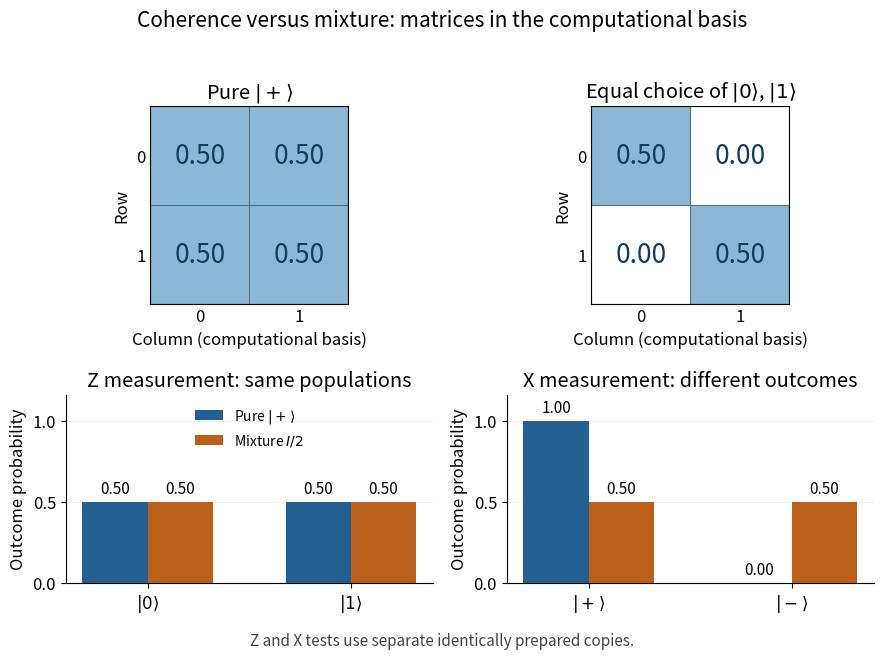

This chart was generated by the following Python code: (Note: this script raises an exception after producing the figure.)
"""Compare coherent and mixed qubits using matrices and measurement outcomes.

Tested with Python 3.14.4, NumPy 2.3.5, Matplotlib 3.10.7.
Run from the desired output directory; writes an opaque white PNG in cwd.
"""

from pathlib import Path

import matplotlib

matplotlib.use("Agg")
import matplotlib.pyplot as plt
from matplotlib.colors import LinearSegmentedColormap
import numpy as np


def main():
    plt.rcParams.update({"font.size": 12, "figure.facecolor": "white",
                         "axes.facecolor": "white", "savefig.facecolor": "white"})
    zero, one = np.eye(2)
    plus, minus = (zero + one) / np.sqrt(2), (zero - one) / np.sqrt(2)
    coherent = np.outer(plus, plus)
    mixture = (np.outer(zero, zero) + np.outer(one, one)) / 2
    states = (coherent, mixture)
    colors = ("#245f91", "#ba601b")
    labels = (r"Pure $|+\rangle$", r"Equal choice of $|0\rangle$, $|1\rangle$")
    cmap = LinearSegmentedColormap.from_list("matrix_values", ["white", "#8cb8d8"])
    fig, axes = plt.subplots(2, 2, figsize=(9, 6.6), dpi=120,
                             gridspec_kw={"height_ratios": [1.05, 1]})
    for ax, state, label in zip(axes[0], states, labels):
        ax.imshow(state, cmap=cmap, vmin=0, vmax=0.5)
        ax.set(xticks=[0, 1], yticks=[0, 1], xticklabels=["0", "1"],
               yticklabels=["0", "1"], xlabel="Column (computational basis)",
               ylabel="Row", title=label)
        for row in range(2):
            for col in range(2):
                ax.text(col, row, f"{state[row, col]:.2f}", ha="center", va="center",
                        fontsize=19, color="#153d59")
        ax.set_xticks(np.arange(-0.5, 2, 1), minor=True)
        ax.set_yticks(np.arange(-0.5, 2, 1), minor=True)
        ax.grid(which="minor", color="#536f82", linewidth=0.8)
        ax.tick_params(which="both", length=0)
    for ax, vectors, ticks, title in zip(
            axes[1], ((zero, one), (plus, minus)),
            ((r"$|0\rangle$", r"$|1\rangle$"), (r"$|+\rangle$", r"$|-\rangle$")),
            ("Z measurement: same populations", "X measurement: different outcomes")):
        positions = np.arange(2)
        width = 0.32
        for idx, (state, color) in enumerate(zip(states, colors)):
            probabilities = [float(v @ state @ v) for v in vectors]
            bars = ax.bar(positions + (idx - 0.5) * width, probabilities,
                          width=width, color=color,
                          label=(r"Pure $|+\rangle$" if idx == 0 else r"Mixture $I/2$"))
            ax.bar_label(bars, labels=[f"{p:.2f}" for p in probabilities], padding=3,
                         fontsize=11)
        ax.set(xticks=positions, xticklabels=ticks, ylim=(0, 1.16),
               yticks=[0, 0.5, 1], ylabel="Outcome probability", title=title)
        ax.spines[["top", "right"]].set_visible(False)
        ax.set_axisbelow(True)
        ax.grid(axis="y", alpha=0.18)
    axes[1, 0].legend(frameon=False, fontsize=10, loc="upper center")
    fig.suptitle("Coherence versus mixture: matrices in the computational basis", fontsize=15)
    fig.tight_layout(rect=(0, 0.04, 1, 0.96), h_pad=1.3)
    fig.text(0.5, 0.016, "Z and X tests use separate identically prepared copies.",
             ha="center", fontsize=11, color="#444444")
    fig.savefig(Path.cwd() / Path(__file__).with_suffix(".png").name,
                facecolor="white", transparent=False)
    plt.close(fig)


if __name__ == "__main__":
    main()
